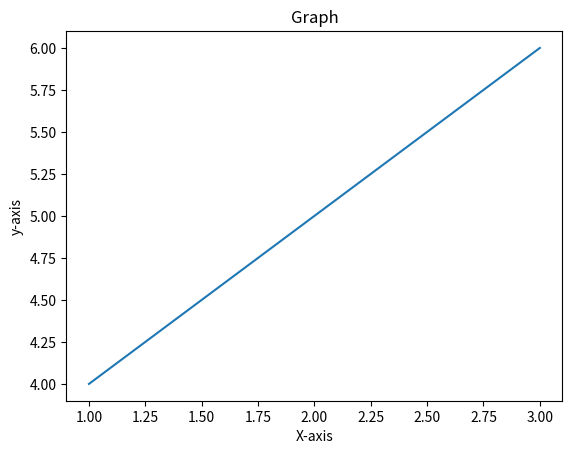

Source code (Python):
import matplotlib.pyplot as plt;
x=[1,2,3]
y=[4,5,6]
plt.plot(x,y)
plt.xlabel("X-axis")
plt.ylabel("y-axis")
plt.title("Graph")
plt.show()
